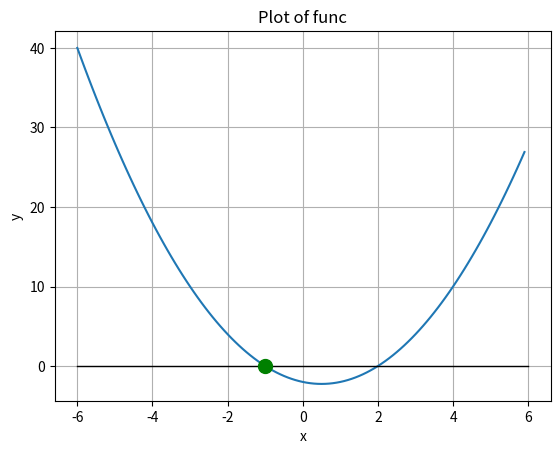

Write Python code to recreate this figure.
from scipy.optimize import fsolve
import matplotlib.pyplot as plt
import numpy as np

def func(x):
    return x**2 - x - 2

# # case 1
# root = fsolve(func, 3)
# case 2
root = fsolve(func, 0)

x = np.arange(-6,6,0.1)   # start,stop,step
y = func(x)

plt.figure(1)

plt.plot(x,y)
plt.plot([-6, 6], [0, 0], color="black", linewidth=1)
plt.plot(root, 0, color="green", marker="o", markersize=10)
plt.xlabel("x")
plt.ylabel("y")
plt.title("Plot of func")

plt.grid()
plt.show(block=False)
plt.pause(5)
plt.close()
